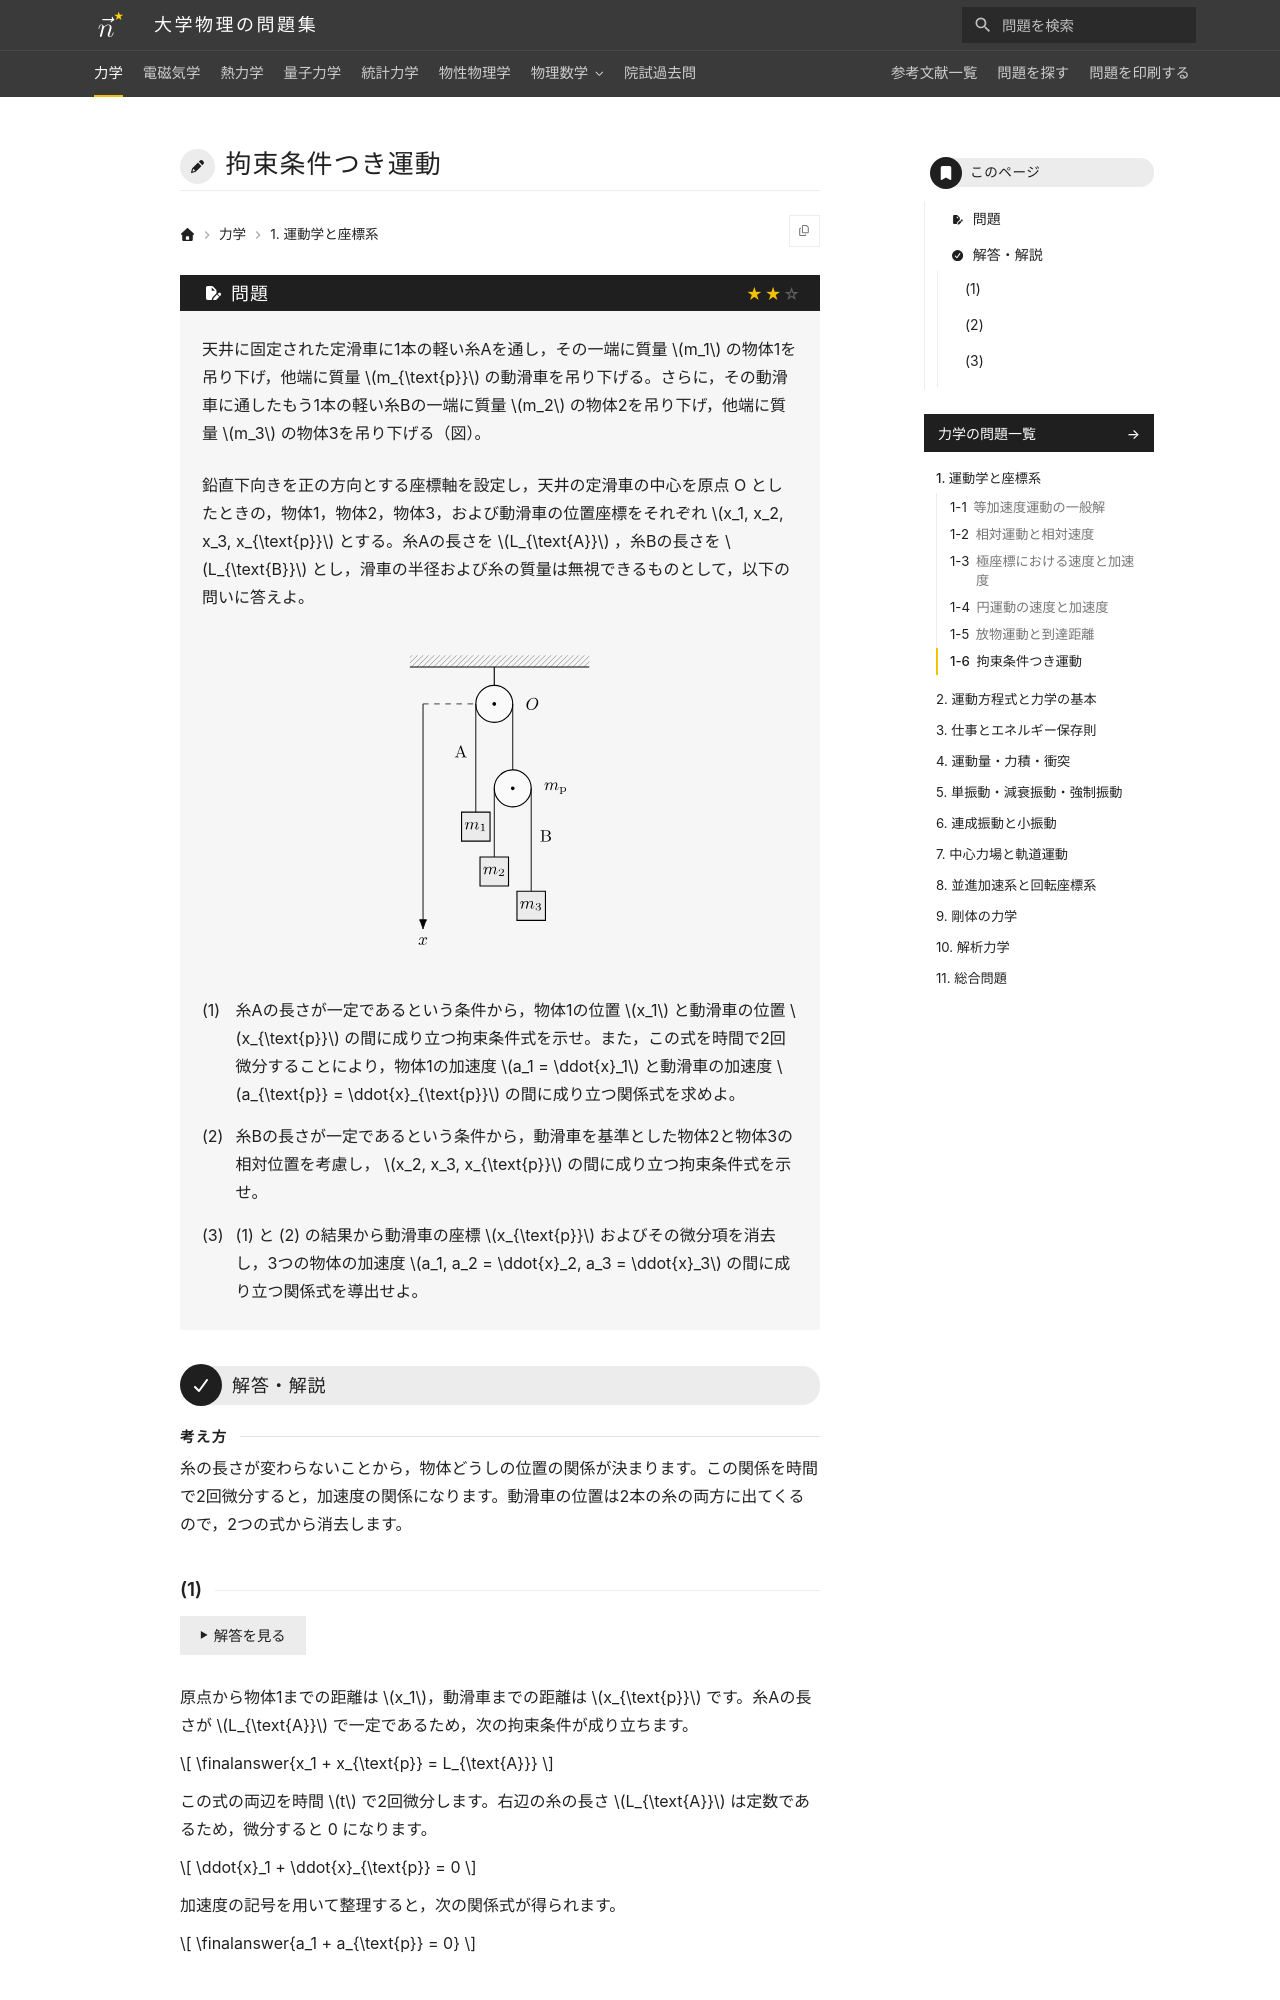

repository: Nanana-2/physics-site · page: 01mechanics/01/01_060/index.html · generator: mkdocs

---
tags:
  - 標準
---

# 拘束条件つき運動

## 問題
天井に固定された定滑車に1本の軽い糸Aを通し，その一端に質量 $m_1$ の物体1を吊り下げ，他端に質量 $m_{\text{p}}$ の動滑車を吊り下げる。さらに，その動滑車に通したもう1本の軽い糸Bの一端に質量 $m_2$ の物体2を吊り下げ，他端に質量 $m_3$ の物体3を吊り下げる（図）。

鉛直下向きを正の方向とする座標軸を設定し，天井の定滑車の中心を原点 O としたときの，物体1，物体2，物体3，および動滑車の位置座標をそれぞれ $x_1, x_2, x_3, x_{\text{p}}$ とする。糸Aの長さを $L_{\text{A}}$ ，糸Bの長さを $L_{\text{B}}$ とし，滑車の半径および糸の質量は無視できるものとして，以下の問いに答えよ。

<figure class="problem-figure" markdown>
![問題の図](../../assets/figures/mechanics/01_060-p-light.svg#only-light)
![問題の図](../../assets/figures/mechanics/01_060-p-dark.svg#only-dark)
</figure>

(1) 糸Aの長さが一定であるという条件から，物体1の位置 $x_1$ と動滑車の位置 $x_{\text{p}}$ の間に成り立つ拘束条件式を示せ。また，この式を時間で2回微分することにより，物体1の加速度 $a_1 = \ddot{x}_1$ と動滑車の加速度 $a_{\text{p}} = \ddot{x}_{\text{p}}$ の間に成り立つ関係式を求めよ。

(2) 糸Bの長さが一定であるという条件から，動滑車を基準とした物体2と物体3の相対位置を考慮し， $x_2, x_3, x_{\text{p}}$ の間に成り立つ拘束条件式を示せ。

(3) (1) と (2) の結果から動滑車の座標 $x_{\text{p}}$ およびその微分項を消去し，3つの物体の加速度 $a_1, a_2 = \ddot{x}_2, a_3 = \ddot{x}_3$ の間に成り立つ関係式を導出せよ。

---
